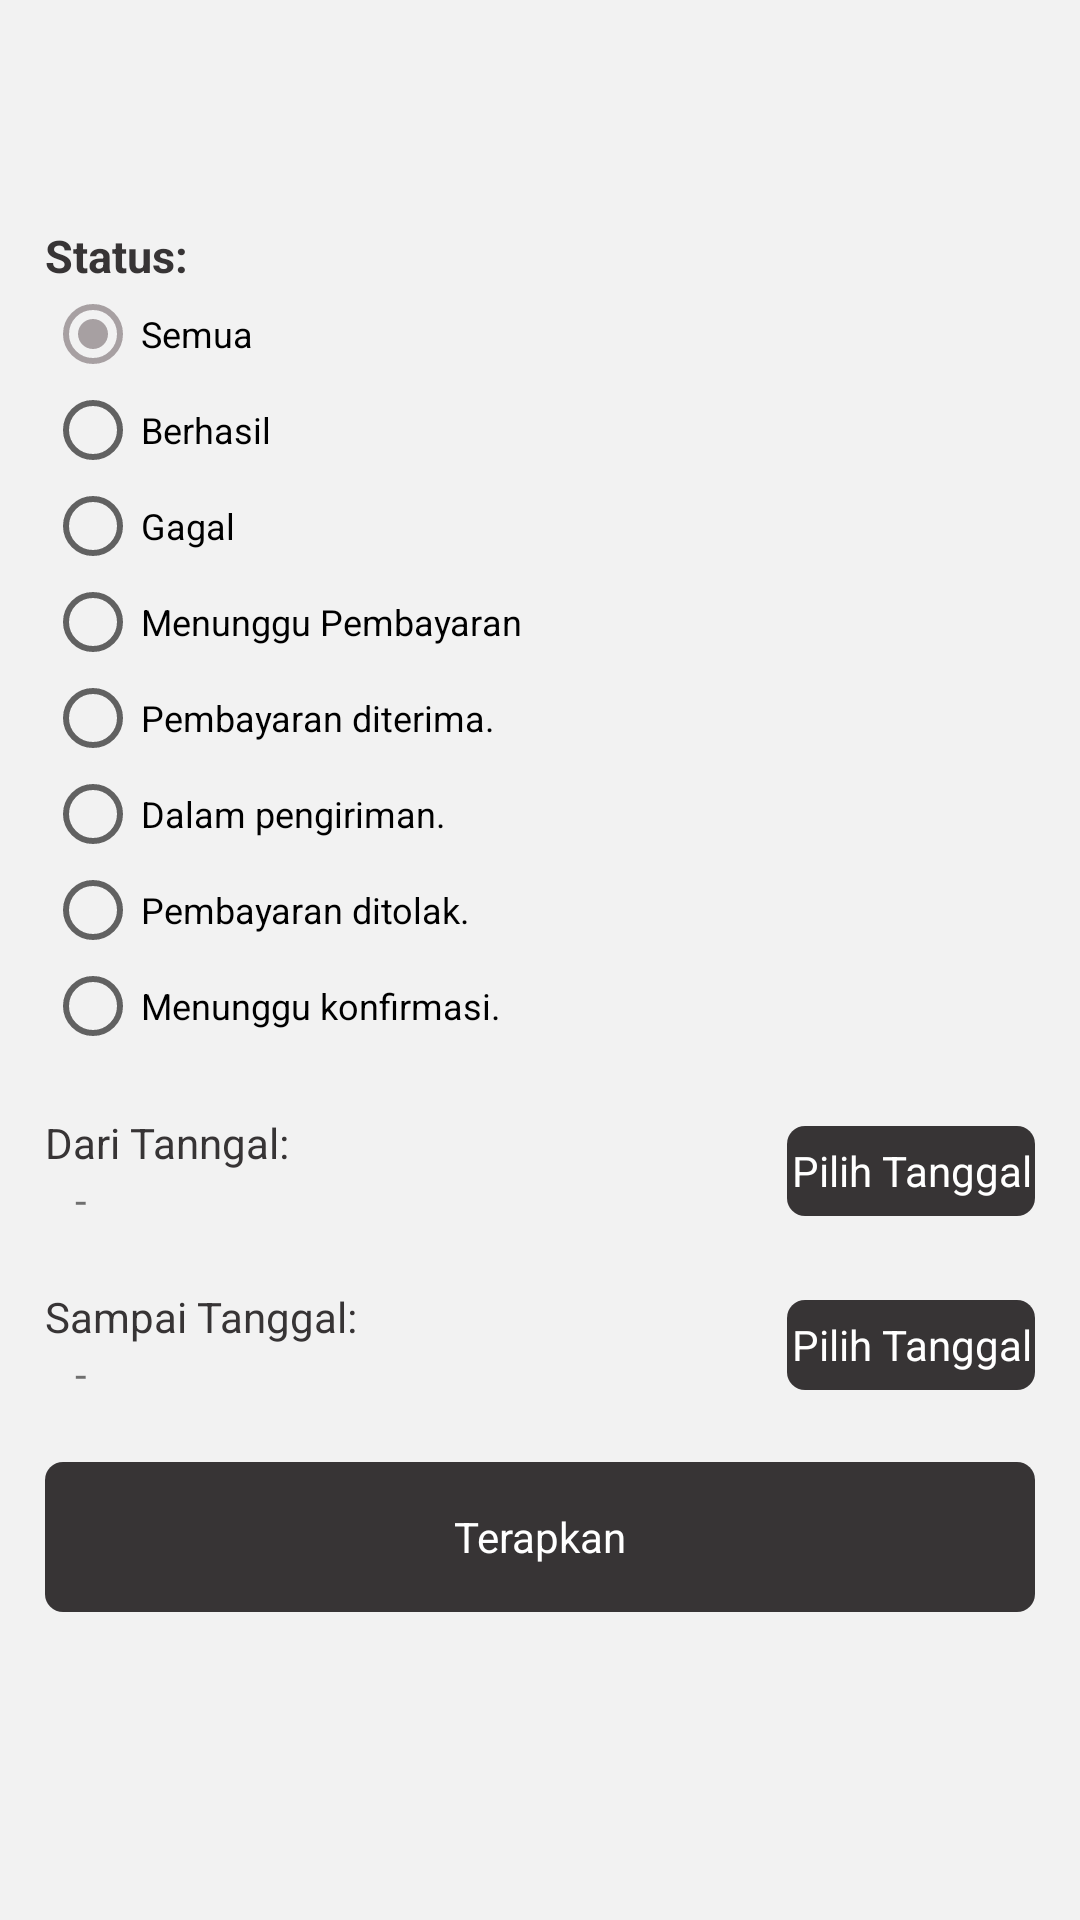

Here is an Android app screen rendered from its layout file. Give the layout XML and the strings, colors and styles it references.
<!-- AndroidManifest.xml: application theme AppTheme -->
<!-- res/layout/filter_popup.xml -->
<?xml version="1.0" encoding="utf-8"?>
<LinearLayout xmlns:android="http://schemas.android.com/apk/res/android"
    android:layout_width="match_parent"
    android:layout_height="match_parent"
    xmlns:app="http://schemas.android.com/apk/res-auto"
    android:layout_gravity="bottom"
    android:paddingHorizontal="15dp"
    android:background="#f2f2f2"
    android:orientation="vertical">
    <ImageView
        android:id="@+id/closeSheet"
        android:scaleType="centerCrop"
        android:layout_margin="15dp"
        android:layout_gravity="right"
        android:src="@drawable/close_icon"
        android:layout_width="30dp"
        android:layout_height="30dp"/>

    <LinearLayout
        android:orientation="vertical"
        android:layout_width="match_parent"
        android:layout_height="wrap_content">
        <TextView
            android:layout_marginTop="15dp"
            android:textSize="15sp"
            android:textColor="@color/colorBlack"
            android:text="Status:"
            android:textStyle="bold"
            android:layout_width="wrap_content"
            android:layout_height="wrap_content"/>

        <RadioGroup android:id="@+id/radioGroup1"
            android:layout_width="wrap_content"
            android:layout_height="wrap_content">
            <RadioButton android:layout_width="wrap_content"
                android:layout_height="wrap_content"
                android:id="@+id/all"
                android:checked="true"
                android:textSize="12sp"
                android:text="Semua">
            </RadioButton>
            <RadioButton android:layout_width="wrap_content"
                android:layout_height="wrap_content"
                android:id="@+id/success"
                android:textSize="12sp"
                android:text="Berhasil">
            </RadioButton>
            <RadioButton android:layout_width="wrap_content"
                android:layout_height="wrap_content"
                android:id="@+id/failed"
                android:textSize="12sp"
                android:text="Gagal">
            </RadioButton>
            <RadioButton android:layout_width="wrap_content"
                android:layout_height="wrap_content"
                android:id="@+id/pending"
                android:textSize="12sp"
                android:text="Menunggu Pembayaran"/>
            <RadioButton android:layout_width="wrap_content"
                android:layout_height="wrap_content"
                android:id="@+id/approved"
                android:textSize="12sp"
                android:text="Pembayaran diterima."/>
            <RadioButton android:layout_width="wrap_content"
                android:layout_height="wrap_content"
                android:id="@+id/shipping"
                android:textSize="12sp"
                android:text="Dalam pengiriman."/>
            <RadioButton android:layout_width="wrap_content"
                android:layout_height="wrap_content"
                android:id="@+id/reject"
                android:textSize="12sp"
                android:text="Pembayaran ditolak."/>
            <RadioButton android:layout_width="wrap_content"
                android:layout_height="wrap_content"
                android:id="@+id/waiting"
                android:textSize="12sp"
                android:text="Menunggu konfirmasi.">
            </RadioButton>
        </RadioGroup>

        <LinearLayout
            android:layout_marginTop="20dp"
            android:weightSum="8"
            android:layout_marginBottom="20dp"
            android:orientation="horizontal"
            android:layout_width="match_parent"
            android:layout_height="wrap_content">
            <LinearLayout
                android:layout_weight="6"
                android:orientation="vertical"
                android:layout_width="0dp"
                android:layout_height="wrap_content">
                <TextView
                    android:textColor="@color/colorBlack"
                    android:text="Dari Tanngal:"
                    android:layout_width="wrap_content"
                    android:layout_height="wrap_content"/>
                <TextView
                    android:text="   -"
                    android:id="@+id/date_start"
                    android:layout_width="wrap_content"
                    android:layout_height="wrap_content"/>
            </LinearLayout>
            <androidx.cardview.widget.CardView
                android:layout_weight="2"
                android:layout_width="0dp"
                android:layout_gravity="center"
                android:layout_height="30dp"
                app:cardElevation="0dp"
                app:cardCornerRadius="6dp">

                <TextView
                    android:textAlignment="center"
                    android:background="@color/colorBlack"
                    android:id="@+id/pick_start_date"
                    android:layout_width="match_parent"
                    android:layout_height="match_parent"
                    android:shadowColor="@android:color/black"
                    android:text="Pilih Tanggal"
                    android:gravity="center"
                    android:textColor="@android:color/white"
                    />

            </androidx.cardview.widget.CardView>
        </LinearLayout>

        <LinearLayout
            android:weightSum="8"
            android:layout_marginBottom="20dp"
            android:orientation="horizontal"
            android:layout_width="match_parent"
            android:layout_height="wrap_content">
            <LinearLayout
                android:layout_weight="6"
                android:orientation="vertical"
                android:layout_width="0dp"
                android:layout_height="wrap_content">
                <TextView
                    android:textColor="@color/colorBlack"
                    android:text="Sampai Tanggal:"
                    android:layout_width="wrap_content"
                    android:layout_height="wrap_content"/>
                <TextView
                    android:text="   -"
                    android:id="@+id/date_end"
                    android:layout_width="wrap_content"
                    android:layout_height="wrap_content"/>
            </LinearLayout>
            <androidx.cardview.widget.CardView
                android:layout_weight="2"
                android:layout_width="0dp"
                android:layout_gravity="center"
                android:layout_height="30dp"
                app:cardElevation="0dp"
                app:cardCornerRadius="6dp">

                <TextView
                    android:textAlignment="center"
                    android:background="@color/colorBlack"
                    android:id="@+id/pick_end_date"
                    android:layout_width="match_parent"
                    android:layout_height="match_parent"
                    android:shadowColor="@android:color/black"
                    android:text="Pilih Tanggal"
                    android:gravity="center"
                    android:textColor="@android:color/white"
                    />

            </androidx.cardview.widget.CardView>
        </LinearLayout>
        <androidx.cardview.widget.CardView
            android:layout_marginBottom="40dp"
            android:layout_width="match_parent"
            android:layout_gravity="center"
            android:layout_height="50dp"
            app:cardElevation="0dp"
            app:cardCornerRadius="6dp">

            <TextView
                android:textAlignment="center"
                android:background="@color/colorBlack"
                android:id="@+id/okBtn"
                android:layout_width="match_parent"
                android:layout_height="match_parent"
                android:shadowColor="@android:color/black"
                android:text="Terapkan"
                android:gravity="center"
                android:textColor="@android:color/white"
                />

        </androidx.cardview.widget.CardView>
    </LinearLayout>

</LinearLayout>
<!-- resources referenced by this layout -->
<resources>
  <color name="colorBlack">#373435</color>
  <style name="AppTheme" parent="Theme.AppCompat.Light.NoActionBar">
          
          <item name="colorPrimary">@color/colorPrimary</item>
          <item name="colorPrimaryDark">@color/colorPrimaryDark</item>
          <item name="colorAccent">@color/colorAccent</item>
      </style>
  <color name="colorPrimary">#373435</color>
  <color name="colorPrimaryDark">#373435</color>
  <color name="colorAccent">#a7a0a2</color>
</resources>
